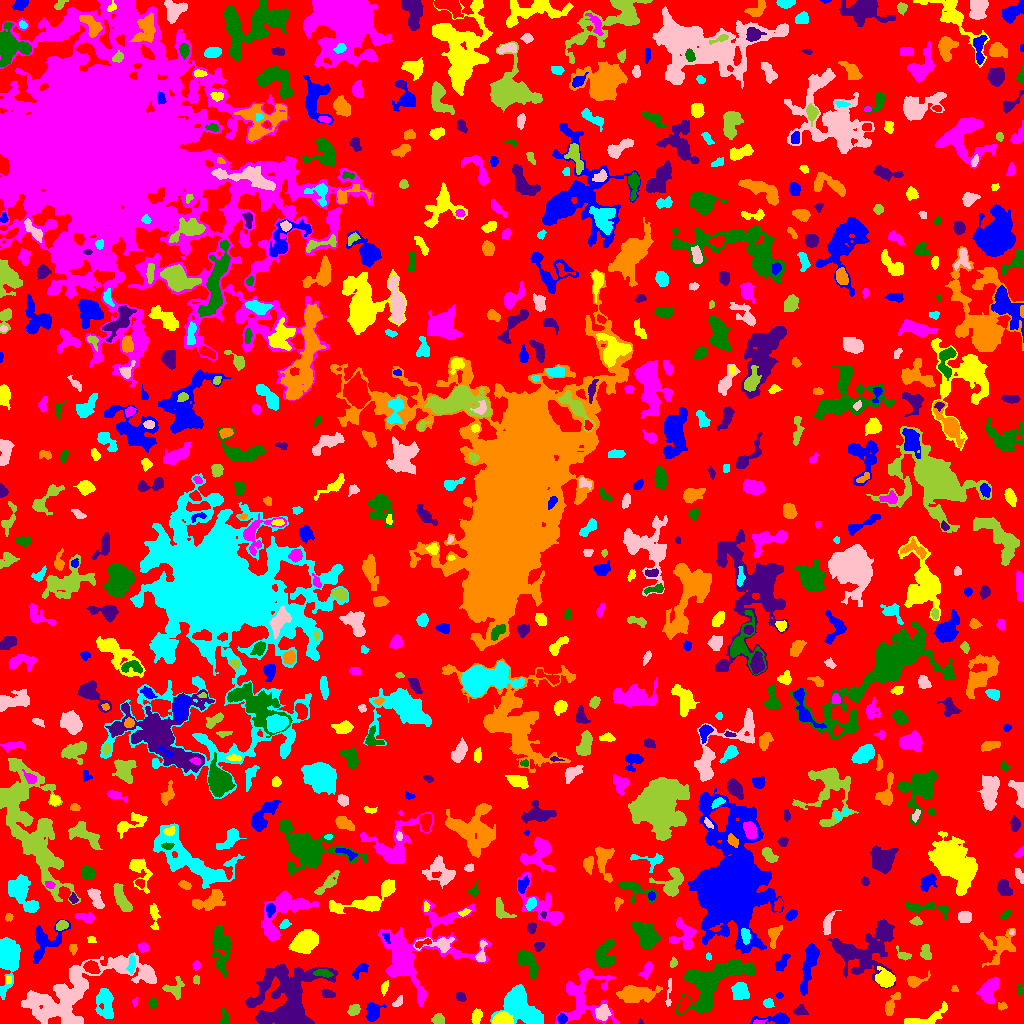

Values plotted in this chart, from the file beside it:
ID, X, Y, A, B, theta, total_flux, mu_max, mu_median, mu_mean, R_fwhm, R_e, R10, R90, x_start, x_end, y_start, y_end, area, greylevel
0, 529.1, 512.4, 297.1, 284.5, 0.9687, 1056590, 10.0, 1.0, 1.524, 74.21, 216.9, 80.48, 356, 0, 1023, 0, 1023, 693323, 1.524
1, 776.6, 4.071, 9.187, 2.399, 0.00425, 799.0, 8.0, 3.0, 3.288, 5.47, 4.514, 1.784, 7.378, 750, 789, 0, 11, 243, 6.288
2, 476.4, 6.529, 3.774, 2.32, 1.391, 648.0, 9.0, 4.5, 4.696, 4.687, 3.827, 1.493, 5.863, 471, 482, 0, 15, 138, 6.696
3, 759.2, 1.119, 3.077, 1.037, 0.07337, 126.0, 5.0, 2.0, 2.377, 2.821, 2.111, 0.7979, 3.29, 753, 767, 0, 4, 53, 9.377
4, 224.2, 5.226, 4.446, 2.265, 1.446, 195.0, 4.0, 2.0, 1.789, 4.618, 3.432, 1.262, 5.232, 218, 228, 0, 16, 109, 4.789
5, 640.5, 1.179, 1.142, 0.8141, -1.419, 28.0, 4.0, 1.0, 1.167, 1.596, 1.128, 0.0, 1.871, 638, 643, 0, 5, 24, 7.167
6, 890.7, 17.76, 5.955, 2.275, 1.123, 540.0, 8.0, 2.0, 2.727, 4.184, 3.868, 1.493, 6.604, 885, 900, 8, 31, 198, 6.727
7, 519.6, 17.31, 11.49, 7.296, -0.7614, 7664, 21.0, 7.0, 7.773, 8.938, 9.508, 3.568, 15.14, 490, 543, 0, 39, 986, 9.773
8, 602.9, 11.01, 3.596, 3.044, 1.443, 1002, 10.0, 5.0, 5.112, 5.67, 4.184, 1.784, 6.628, 595, 611, 3, 19, 196, 10.11
9, 437.9, 3.921, 2.775, 2.461, 0.03173, 304.0, 6.0, 2.0, 2.492, 4.297, 3.241, 1.262, 5.293, 431, 444, 0, 10, 122, 7.492
10, 684.1, 19.33, 4.162, 2.165, 1.045, 432.0, 6.0, 3.0, 2.861, 5.109, 3.785, 1.493, 5.917, 677, 690, 10, 27, 151, 7.861
11, 562.1, 4.883, 2.438, 2.169, -1.214, 308.0, 7.0, 3.0, 3.385, 3.478, 2.877, 1.128, 4.618, 557, 567, 0, 11, 91, 8.385
12, 502.4, 3.335, 4.178, 2.664, -0.03909, 4850, 62.0, 18.0, 21.75, 4.652, 3.949, 1.596, 6.457, 492, 513, 0, 12, 223, 31.75
13, 585, 28, 15.41, 12.68, 1.344, 5109, 11.0, 4.0, 4.815, 9.853, 10.79, 4.068, 16.71, 555, 619, 0, 55, 1061, 5.815
14, 713.7, 41.35, 19.65, 9.407, 0.6191, 6822, 11.0, 4.0, 4.354, 12.72, 12.53, 5.015, 19.19, 675, 754, 8, 64, 1567, 7.354
15, 800, 12.84, 3.251, 2.402, 0.004075, 304.0, 5.0, 2.0, 2.555, 4.222, 3.385, 1.382, 5.262, 793, 808, 8, 19, 119, 5.555
16, 1002, 17.33, 2.336, 1.759, -0.02547, 160.0, 5.0, 2.0, 2.424, 2.821, 2.459, 0.9772, 3.909, 998, 1007, 13, 21, 66, 6.424
17, 768.2, 20.39, 2.037, 1.845, -0.0008847, 213.0, 8.0, 2.0, 2.393, 2.821, 2.459, 0.7979, 3.949, 763, 774, 16, 25, 89, 7.393
18, 72.06, 29.68, 31.63, 11.75, 0.5013, 10400, 12.0, 3.0, 3.988, 12.67, 15.96, 5.89, 25.68, 21, 156, 0, 71, 2608, 5.988
19, 353.8, 13.56, 3.297, 2.274, 0.6895, 242.0, 4.0, 2.0, 1.936, 4.983, 3.432, 1.382, 5.47, 347, 360, 8, 19, 125, 6.936
20, 850.2, 16.06, 9.264, 5.886, 0.4433, 3403, 15.0, 5.0, 5.317, 5.997, 7.838, 2.821, 12.55, 832, 865, 0, 31, 640, 7.317
21, 372.8, 11.53, 4.605, 3.218, 1.356, 786.0, 7.0, 3.0, 3.208, 5.642, 4.652, 1.871, 7.313, 366, 386, 2, 21, 245, 7.208
22, 926.6, 5.49, 12.92, 3.459, 0.3579, 573.0, 4.0, 2.0, 1.791, 7.506, 5.754, 2.111, 9.115, 904, 947, 0, 22, 320, 4.791
23, 134.8, 21.7, 2.092, 1.336, 1.36, 76.0, 5.0, 1.0, 1.727, 1.784, 1.784, 0.5642, 3.338, 132, 138, 17, 26, 44, 5.727
24, 152.4, 20.44, 2.518, 2.054, 1.481, 183.0, 4.0, 2.0, 2.205, 4.406, 2.932, 1.128, 4.406, 148, 157, 15, 26, 83, 5.205
25, 459.9, 27.25, 2.407, 1.877, -0.4552, 142.0, 4.0, 2.0, 1.632, 3.868, 2.706, 0.9772, 4.222, 456, 466, 22, 31, 87, 5.632
26, 636.1, 29.35, 9.236, 3.748, 0.04427, 3026, 13.0, 5.0, 5.462, 7.442, 7.024, 2.706, 11.48, 616, 662, 21, 38, 554, 8.462
27, 739.7, 32.49, 3.831, 3.356, -1.324, 1592, 17.0, 5.0, 5.963, 4.618, 4.334, 1.693, 7.356, 731, 749, 24, 41, 267, 8.963
28, 398.3, 21.82, 3.285, 1.558, 0.8588, 123.0, 4.0, 1.0, 1.447, 3.523, 2.585, 0.9772, 4.107, 392, 402, 17, 28, 85, 8.447
29, 173.7, 35.12, 5.487, 5.172, 0.664, 370.0, 4.0, 1.0, 1.616, 5.89, 4.886, 1.784, 7.756, 162, 184, 24, 47, 229, 4.616
30, 477.2, 33.99, 3.851, 2.529, -0.8373, 370.0, 6.0, 2.0, 2.403, 4.334, 3.478, 1.382, 5.863, 471, 486, 25, 40, 154, 5.403
31, 779.5, 28.28, 1.572, 1.239, 0.0, 36.0, 2.0, 1.0, 0.8182, 2.985, 1.693, 0.5642, 2.764, 776, 783, 25, 31, 44, 4.818
32, 384.3, 36.29, 2.837, 1.374, 1.312, 121.0, 4.0, 1.0, 1.391, 3.478, 2.394, 0.9772, 3.785, 381, 388, 27, 43, 87, 6.391
33, 988.8, 33.09, 6.716, 3.712, 1.133, 1400, 12.0, 3.0, 3.723, 4.918, 5.917, 2.111, 9.356, 976, 999, 20, 46, 376, 6.723
34, 1020, 33.8, 2.634, 1.247, 1.571, 98.0, 4.0, 1.0, 1.556, 2.985, 2.257, 0.7979, 3.742, 1017, 1023, 29, 40, 63, 5.556
35, 328, 29.37, 3.287, 1.875, -0.1054, 376.0, 8.0, 3.0, 3.514, 3.909, 3.09, 1.262, 4.918, 321, 335, 26, 34, 107, 6.514
36, 954.5, 34.11, 1.823, 1.58, -1.242, 72.0, 3.0, 2.0, 1.636, 2.706, 2.034, 0.7979, 3.241, 951, 958, 32, 38, 44, 5.636
37, 105.1, 20.84, 7.946, 3.995, -1.446, 1545, 9.0, 3.0, 3.644, 6.864, 6.308, 2.459, 9.885, 95, 113, 5, 35, 424, 6.644
38, 669.2, 32.7, 8.741, 1.223, 1.47, 217.0, 7.0, 2.0, 2.028, 2.034, 2.985, 0.9772, 5.14, 665, 671, 17, 45, 107, 7.028
39, 196.3, 43.57, 2.316, 1.698, -1.549, 136.0, 3.0, 3.0, 2.345, 3.909, 2.646, 1.128, 3.785, 193, 199, 39, 48, 58, 5.345
40, 830.5, 45.81, 3.796, 2.537, 0.9241, 823.0, 11.0, 4.0, 4.425, 4.37, 3.949, 1.493, 6.408, 824, 837, 38, 55, 186, 7.425
41, 359.9, 53.54, 5.363, 2.087, 0.7156, 98.0, 2.0, 1.0, 0.695, 5.046, 3.09, 1.128, 4.72, 352, 368, 44, 60, 141, 4.695
42, 8.359, 43.53, 2.277, 1.37, 1.544, 103.0, 3.0, 2.5, 2.146, 3.192, 2.326, 0.9772, 3.385, 6, 11, 39, 47, 48, 8.146
43, 646.8, 53.2, 4.452, 2.186, 1.116, 338.0, 5.0, 2.0, 2.315, 4.652, 3.785, 1.493, 5.809, 638, 653, 44, 62, 146, 7.315
44, 323.2, 50.13, 4.407, 1.73, -0.1047, 453.0, 7.0, 3.0, 3.539, 4.37, 3.478, 1.382, 5.47, 313, 333, 46, 54, 128, 10.54
45, 287.5, 22.89, 17.68, 14.86, 1.142, 14724, 25.0, 5.0, 6.039, 8.117, 13.82, 4.652, 23.94, 245, 337, 0, 59, 2438, 8.039
46, 914.6, 42.42, 4.861, 2.702, 0.2741, 493.0, 8.0, 2.0, 2.833, 4.37, 3.742, 1.382, 6.232, 907, 930, 36, 53, 174, 6.833
47, 131.6, 59.5, 4.566, 1.646, 1.499, 332.0, 6.0, 2.0, 2.677, 4.37, 3.338, 1.262, 5.323, 126, 135, 49, 68, 124, 7.677
48, 147.2, 49.34, 3.555, 2.588, -0.8056, 357.0, 5.0, 2.0, 2.274, 4.549, 3.785, 1.493, 6.05, 140, 153, 41, 57, 157, 7.274
49, 673.2, 60.34, 2.023, 1.796, 1.291, 112.0, 4.0, 2.0, 1.672, 3.385, 2.326, 0.7979, 3.742, 670, 677, 56, 67, 67, 5.672
50, 91.1, 56.3, 3.235, 2.51, -0.5761, 523.0, 7.0, 2.5, 3.041, 4.754, 3.613, 1.493, 5.698, 83, 100, 50, 63, 172, 10.04
51, 809.3, 59.87, 12.73, 2.735, 1.332, 1757, 10.0, 3.0, 3.528, 7.069, 6.628, 2.523, 10.62, 800, 819, 28, 80, 498, 6.528
52, 885.2, 44.34, 4.147, 3.529, -0.2907, 1694, 16.0, 5.0, 5.685, 5.47, 4.687, 1.871, 7.736, 875, 895, 36, 57, 298, 10.68
53, 196.5, 58.17, 2.041, 1.569, 1.399, 153.0, 5.0, 2.0, 2.217, 3.038, 2.257, 0.9772, 3.523, 192, 200, 53, 63, 69, 6.217
54, 527.2, 62.05, 7.71, 3.459, -0.9413, 1027, 7.0, 3.0, 2.977, 5.67, 5.726, 2.185, 9.062, 517, 538, 45, 74, 345, 5.977
55, 861.7, 70.99, 16.15, 12.34, 0.1853, 5213, 9.0, 3.0, 3.674, 11, 12.23, 4.583, 19.05, 827, 895, 35, 104, 1419, 5.674
56, 1000, 77.79, 9.163, 7.326, 0.6074, 1168, 6.0, 2.0, 2.097, 7.378, 7.001, 2.646, 11.69, 979, 1015, 56, 95, 557, 5.097
57, 708.4, 66.87, 1.815, 1.323, -1.429, 111.0, 5.0, 3.0, 2.775, 2.646, 1.954, 0.7979, 3.09, 706, 711, 63, 71, 40, 6.775
58, 481.4, 70.54, 6.349, 2.103, 1.429, 671.0, 8.0, 4.0, 4.596, 5.67, 4.029, 1.596, 6.129, 475, 487, 62, 83, 146, 8.596
59, 925.7, 71.66, 4, 2.284, -1.396, 443.0, 7.0, 3.0, 3.034, 3.989, 3.656, 1.493, 5.809, 920, 931, 64, 79, 146, 8.034
... 723 more rows
